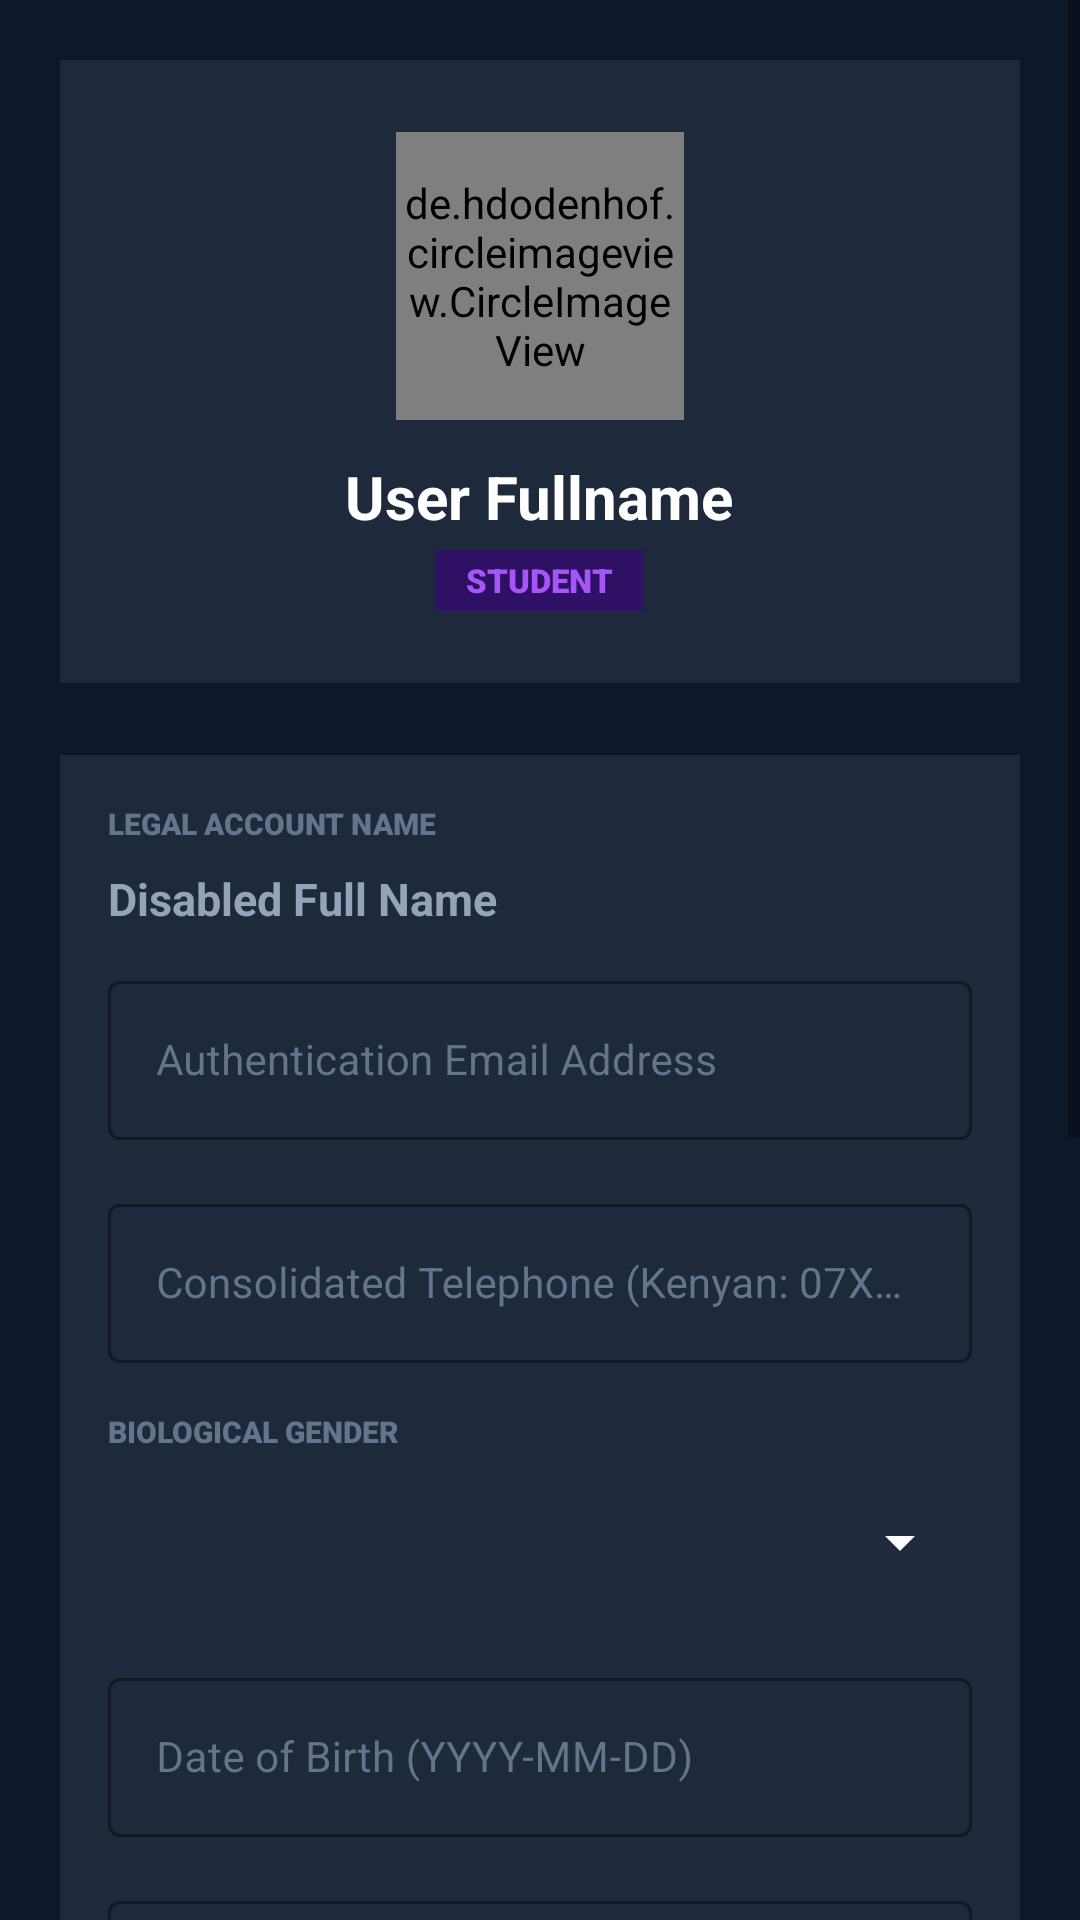

The Android layout XML behind this screen, and the referenced resources:
<!-- AndroidManifest.xml: activity theme Theme.SmartCampusConnectX.NoActionBar -->
<!-- res/layout/activity_profile.xml -->
<?xml version="1.0" encoding="utf-8"?>
<ScrollView xmlns:android="http://schemas.android.com/apk/res/android"
    xmlns:app="http://schemas.android.com/apk/res-auto"
    android:layout_width="match_parent"
    android:layout_height="match_parent"
    android:background="#0f172a">

    <LinearLayout
        android:layout_width="match_parent"
        android:layout_height="wrap_content"
        android:orientation="vertical"
        android:padding="20dp">

        
        <LinearLayout
            android:layout_width="match_parent"
            android:layout_height="wrap_content"
            android:orientation="vertical"
            android:gravity="center"
            android:background="#1e293b"
            android:padding="24dp"
            android:layout_marginBottom="24dp"
            android:backgroundTint="#1e293b">

            <de.hdodenhof.circleimageview.CircleImageView
                android:id="@+id/profile_avatar"
                android:layout_width="96dp"
                android:layout_height="96dp"
                android:src="@android:drawable/sym_def_app_icon"
                app:civ_border_width="3dp"
                app:civ_border_color="#4f46e5"/>

            <TextView
                android:id="@+id/profile_title_name"
                android:layout_width="wrap_content"
                android:layout_height="wrap_content"
                android:text="User Fullname"
                android:textColor="#ffffff"
                android:textSize="20sp"
                android:textStyle="bold"
                android:layout_marginTop="12dp"/>

            <TextView
                android:id="@+id/profile_title_role"
                android:layout_width="wrap_content"
                android:layout_height="wrap_content"
                android:text="STUDENT"
                android:textColor="#a855f7"
                android:textSize="11sp"
                android:textStyle="bold"
                android:fontFamily="sans-serif-black"
                android:layout_marginTop="4dp"
                android:background="#2e1065"
                android:paddingLeft="10dp"
                android:paddingRight="10dp"
                android:paddingTop="3dp"
                android:paddingBottom="3dp"/>
        </LinearLayout>

        
        <TextView
            android:id="@+id/profile_status"
            android:layout_width="match_parent"
            android:layout_height="wrap_content"
            android:textColor="#22c55e"
            android:textSize="13dp"
            android:gravity="center"
            android:layout_marginBottom="16dp"
            android:visibility="gone"/>

        
        <LinearLayout
            android:layout_width="match_parent"
            android:layout_height="wrap_content"
            android:orientation="vertical"
            android:background="#1e293b"
            android:padding="16dp"
            android:elevation="4dp"
            android:layout_marginBottom="24dp">

            
            <TextView
                android:layout_width="wrap_content"
                android:layout_height="wrap_content"
                android:text="LEGAL ACCOUNT NAME"
                android:textColor="#64748b"
                android:textSize="10sp"
                android:fontFamily="sans-serif-black"/>

            <TextView
                android:id="@+id/tv_legal_name"
                android:layout_width="match_parent"
                android:layout_height="wrap_content"
                android:text="Disabled Full Name"
                android:textColor="#94a3b8"
                android:textSize="15sp"
                android:paddingTop="8dp"
                android:paddingBottom="12dp"
                android:textStyle="bold"/>

            
            <com.google.android.material.textfield.TextInputLayout
                android:layout_width="match_parent"
                android:layout_height="wrap_content"
                android:layout_marginBottom="16dp"
                android:textColorHint="#64748b"
                app:boxStrokeColor="#4f46e5"
                style="@style/Widget.MaterialComponents.TextInputLayout.OutlinedBox">

                <com.google.android.material.textfield.TextInputEditText
                    android:id="@+id/et_profile_email"
                    android:layout_width="match_parent"
                    android:layout_height="wrap_content"
                    android:hint="Authentication Email Address"
                    android:textColor="#ffffff"
                    android:inputType="textEmailAddress"
                    android:textSize="14sp"/>
            </com.google.android.material.textfield.TextInputLayout>

            
            <com.google.android.material.textfield.TextInputLayout
                android:layout_width="match_parent"
                android:layout_height="wrap_content"
                android:layout_marginBottom="16dp"
                android:textColorHint="#64748b"
                app:boxStrokeColor="#4f46e5"
                style="@style/Widget.MaterialComponents.TextInputLayout.OutlinedBox">

                <com.google.android.material.textfield.TextInputEditText
                    android:id="@+id/et_profile_phone"
                    android:layout_width="match_parent"
                    android:layout_height="wrap_content"
                    android:hint="Consolidated Telephone (Kenyan: 07XXXXXXXX)"
                    android:textColor="#ffffff"
                    android:inputType="phone"
                    android:textSize="14sp"/>
            </com.google.android.material.textfield.TextInputLayout>

            
            <TextView
                android:layout_width="wrap_content"
                android:layout_height="wrap_content"
                android:text="BIOLOGICAL GENDER"
                android:textColor="#64748b"
                android:textSize="10sp"
                android:fontFamily="sans-serif-black"
                android:layout_marginBottom="6dp"/>

            <Spinner
                android:id="@+id/spinner_gender"
                android:layout_width="match_parent"
                android:layout_height="48dp"
                android:backgroundTint="#ffffff"
                android:layout_marginBottom="16dp"/>

            
            <com.google.android.material.textfield.TextInputLayout
                android:layout_width="match_parent"
                android:layout_height="wrap_content"
                android:layout_marginBottom="16dp"
                android:textColorHint="#64748b"
                app:boxStrokeColor="#4f46e5"
                style="@style/Widget.MaterialComponents.TextInputLayout.OutlinedBox">

                <com.google.android.material.textfield.TextInputEditText
                    android:id="@+id/et_profile_dob"
                    android:layout_width="match_parent"
                    android:layout_height="wrap_content"
                    android:hint="Date of Birth (YYYY-MM-DD)"
                    android:textColor="#ffffff"
                    android:inputType="date"
                    android:textSize="14sp"/>
            </com.google.android.material.textfield.TextInputLayout>

            
            <com.google.android.material.textfield.TextInputLayout
                android:layout_width="match_parent"
                android:layout_height="wrap_content"
                android:layout_marginBottom="16dp"
                android:textColorHint="#64748b"
                app:boxStrokeColor="#4f46e5"
                style="@style/Widget.MaterialComponents.TextInputLayout.OutlinedBox">

                <com.google.android.material.textfield.TextInputEditText
                    android:id="@+id/et_profile_address"
                    android:layout_width="match_parent"
                    android:layout_height="wrap_content"
                    android:hint="Residential Address (e.g. Nairobi, Kenya)"
                    android:textColor="#ffffff"
                    android:inputType="textPostalAddress"
                    android:textSize="14sp"/>
            </com.google.android.material.textfield.TextInputLayout>

            
            <com.google.android.material.textfield.TextInputLayout
                android:layout_width="match_parent"
                android:layout_height="wrap_content"
                android:layout_marginBottom="12dp"
                android:textColorHint="#64748b"
                app:boxStrokeColor="#4f46e5"
                style="@style/Widget.MaterialComponents.TextInputLayout.OutlinedBox">

                <com.google.android.material.textfield.TextInputEditText
                    android:id="@+id/et_profile_bio"
                    android:layout_width="match_parent"
                    android:layout_height="120dp"
                    android:hint="Biography or academic focus summary"
                    android:textColor="#ffffff"
                    android:gravity="top|left"
                    android:inputType="textMultiLine"
                    android:textSize="14sp"/>
            </com.google.android.material.textfield.TextInputLayout>

        </LinearLayout>

        
        <Button
            android:id="@+id/btn_save_profile"
            android:layout_width="match_parent"
            android:layout_height="56dp"
            android:text="@string/btn_save_changes"
            android:backgroundTint="#4f46e5"
            android:textColor="#ffffff"
            android:textStyle="bold"
            app:cornerRadius="12dp"
            android:layout_marginBottom="12dp"/>

        <Button
            android:id="@+id/btn_change_password"
            android:layout_width="match_parent"
            android:layout_height="50dp"
            android:text="Change Password"
            android:backgroundTint="#1e3a5f"
            android:textColor="#60a5fa"
            android:textStyle="bold"
            app:cornerRadius="12dp"
            android:layout_marginBottom="12dp"/>

        <Button
            android:id="@+id/btn_cancel_profile"
            android:layout_width="match_parent"
            android:layout_height="50dp"
            android:text="Back to Dashboard"
            android:backgroundTint="#334155"
            android:textColor="#ffffff"
            app:cornerRadius="12dp"/>

    </LinearLayout>
</ScrollView>
<!-- resources referenced by this layout -->
<resources>
  <string name="btn_save_changes">Save Profile Changes</string>
  <style name="Theme.SmartCampusConnectX.NoActionBar">
          <item name="windowActionBar">false</item>
          <item name="windowNoTitle">true</item>
      </style>
</resources>
